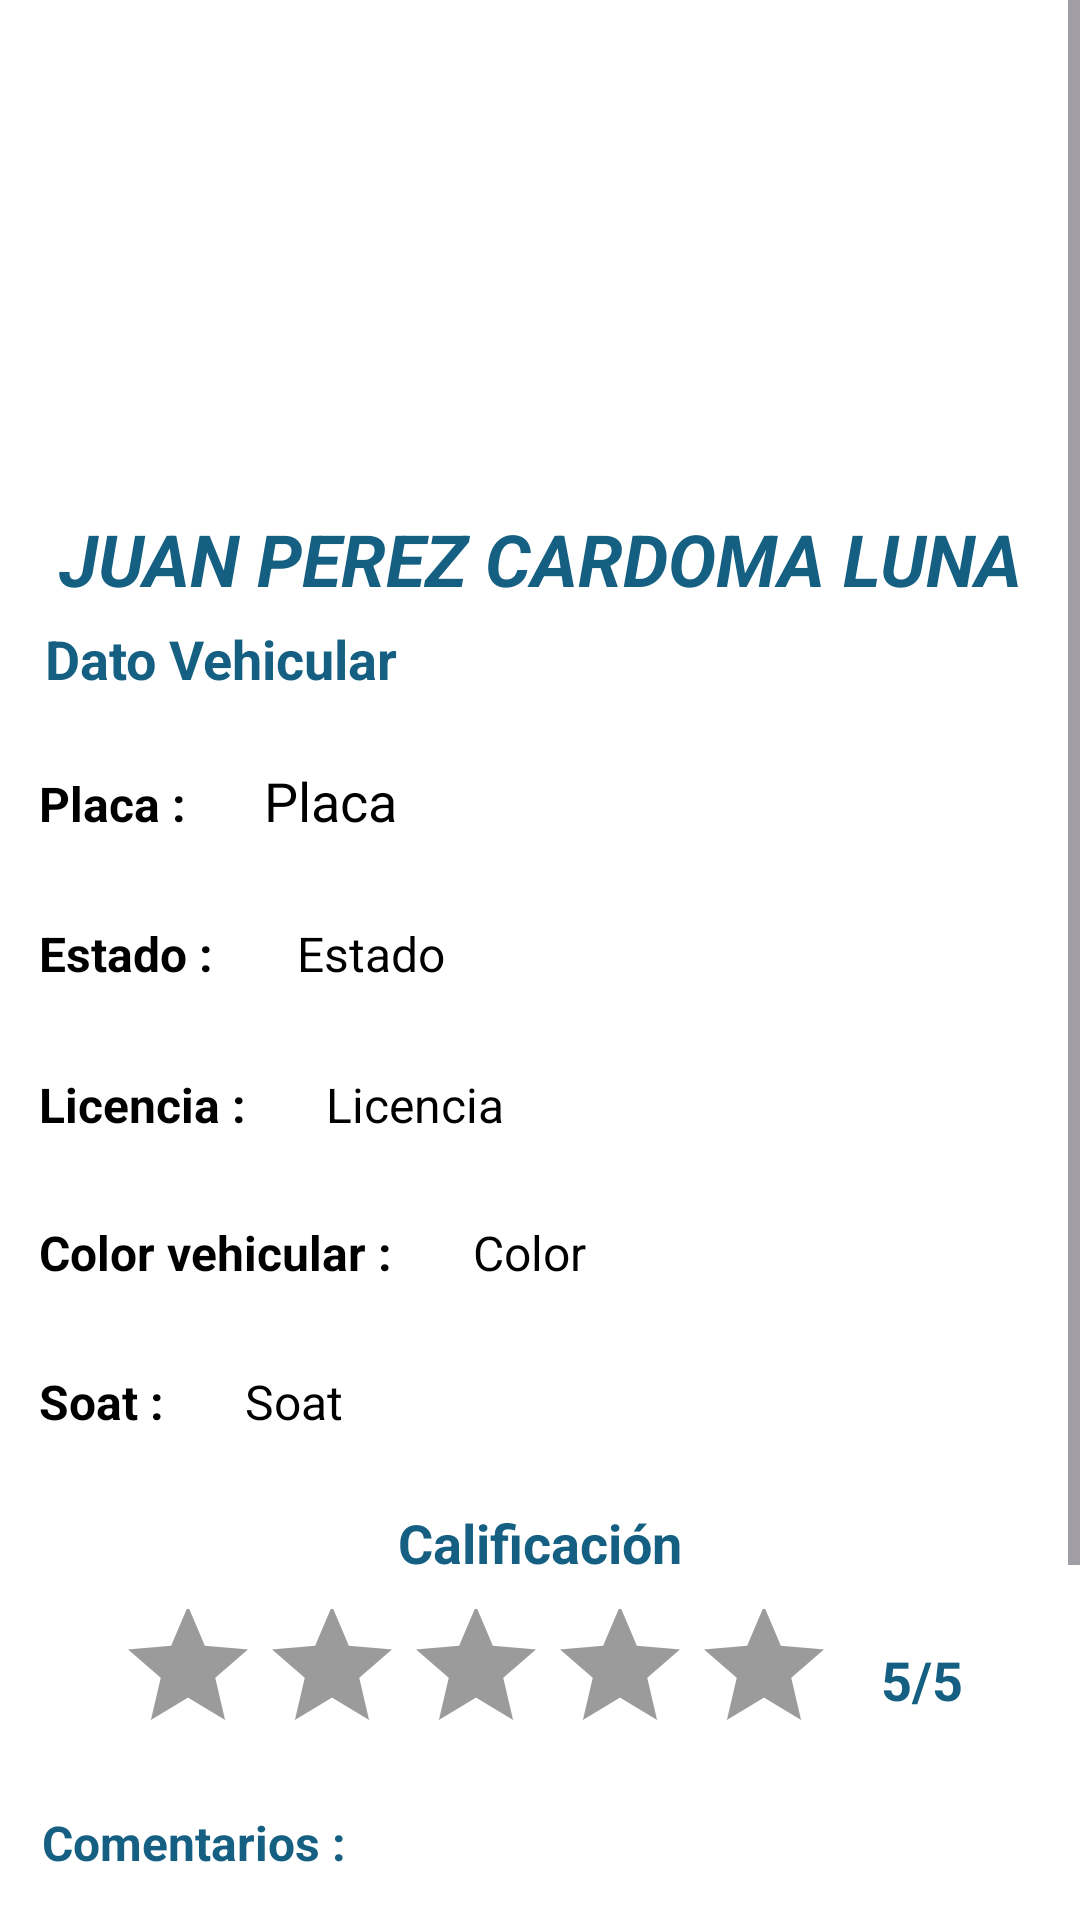

Android layout source for this screen:
<!-- AndroidManifest.xml: application theme Theme.AppControlMoto -->
<!-- res/layout/fragment_incidencias.xml -->
<?xml version="1.0" encoding="utf-8"?>
<ScrollView
    xmlns:android="http://schemas.android.com/apk/res/android"
    xmlns:app="http://schemas.android.com/apk/res-auto"
    xmlns:tools="http://schemas.android.com/tools"
    android:layout_width="match_parent"
    android:background="@color/white"
    android:layout_height="match_parent"
    tools:context=".Incidencias">


    <LinearLayout
        android:layout_width="match_parent"
        android:layout_height="wrap_content"
        android:foregroundGravity="center"
        android:gravity="center_vertical"
        android:orientation="vertical"
        app:layout_constraintBottom_toTopOf="@+id/guideline13"
        app:layout_constraintEnd_toEndOf="parent"
        app:layout_constraintStart_toStartOf="parent"
        app:layout_constraintTop_toTopOf="parent">

        <ImageView
            android:id="@+id/fotoconduct"
            android:layout_width="150dp"
            android:layout_height="150dp"
            android:layout_marginTop="15dp"
            android:layout_gravity="center"
            app:layout_constraintEnd_toEndOf="parent"
            app:layout_constraintStart_toStartOf="parent"
            app:layout_constraintTop_toTopOf="parent"
            app:srcCompat="@drawable/baseline_nombre" />

        <TextView
            android:id="@+id/txtName"
            android:layout_width="match_parent"
            android:layout_height="wrap_content"
            android:layout_marginTop="5dp"
            android:layout_marginBottom="5dp"
            android:gravity="center"
            android:text="JUAN PEREZ CARDOMA LUNA"
            android:textColor="@color/title"
            android:textSize="24sp"
            android:textStyle="bold|italic" />

        <TextView
            android:id="@+id/textView"
            android:layout_width="wrap_content"
            android:layout_height="wrap_content"
            android:layout_marginBottom="10dp"
            android:layout_marginStart="15dp"
            android:text="Dato Vehicular "
            android:textColor="@color/title"
            android:textSize="18dp"
            android:textStyle="bold" />


        <LinearLayout
            android:id="@+id/linearLayout2"
            android:layout_width="match_parent"
            android:layout_height="wrap_content"
            android:layout_marginBottom="10dp"
            android:orientation="vertical">

            <LinearLayout
                android:layout_width="match_parent"
                android:layout_height="match_parent"
                android:orientation="horizontal">

                <TextView
                    android:layout_width="wrap_content"
                    android:layout_height="wrap_content"
                    android:layout_margin="5dp"
                    android:drawableStart="@drawable/info_24"
                    android:drawablePadding="10dp"
                    android:gravity="center_vertical"
                    android:padding="8dp"
                    android:text="Placa :"
                    android:textColor="@color/black"
                    android:textSize="16sp"
                    android:textStyle="bold" />

                <TextView
                    android:id="@+id/repPlaca"
                    android:layout_width="wrap_content"
                    android:layout_height="wrap_content"
                    android:layout_margin="5dp"
                    android:drawablePadding="10dp"
                    android:gravity="center_vertical"
                    android:padding="8dp"
                    android:text="Placa"
                    android:textColor="@color/black"
                    android:textSize="18sp" />
            </LinearLayout>

            <LinearLayout
                android:layout_width="match_parent"
                android:layout_height="match_parent"
                android:orientation="horizontal">

                <TextView
                    android:layout_width="wrap_content"
                    android:layout_height="wrap_content"
                    android:layout_margin="5dp"
                    android:drawableStart="@drawable/info_24"
                    android:drawablePadding="10dp"
                    android:gravity="center_vertical"
                    android:padding="8dp"
                    android:text="Estado :"
                    android:textColor="@color/black"
                    android:textSize="16sp"
                    android:textStyle="bold" />

                <TextView
                    android:id="@+id/repEsta"
                    android:layout_width="wrap_content"
                    android:layout_height="wrap_content"
                    android:layout_margin="5dp"
                    android:drawablePadding="10dp"
                    android:gravity="center_vertical"
                    android:padding="10dp"
                    android:text="Estado"
                    android:textColor="@color/black"
                    android:textSize="16sp" />
            </LinearLayout>

            <LinearLayout
                android:layout_width="match_parent"
                android:layout_height="match_parent"
                android:orientation="horizontal">

                <TextView
                    android:layout_width="wrap_content"
                    android:layout_height="wrap_content"
                    android:layout_margin="5dp"
                    android:drawableStart="@drawable/info_24"
                    android:drawablePadding="10dp"
                    android:gravity="center_vertical"
                    android:padding="8dp"
                    android:text="Licencia :"
                    android:textColor="@color/black"
                    android:textSize="16sp"
                    android:textStyle="bold" />

                <TextView
                    android:id="@+id/repLicen"
                    android:layout_width="wrap_content"
                    android:layout_height="wrap_content"
                    android:layout_margin="5dp"
                    android:drawablePadding="10dp"
                    android:gravity="center_vertical"
                    android:padding="8.5dp"
                    android:text="Licencia"
                    android:textColor="@color/black"
                    android:textSize="16sp" />

            </LinearLayout>

            <LinearLayout
                android:layout_width="wrap_content"
                android:layout_height="wrap_content"
                android:gravity="center_horizontal|left"
                android:orientation="horizontal">

                <TextView
                    android:layout_width="wrap_content"
                    android:layout_height="wrap_content"
                    android:layout_margin="5dp"
                    android:drawableStart="@drawable/info_24"
                    android:drawablePadding="10dp"
                    android:gravity="center_vertical"
                    android:padding="8dp"
                    android:text="Color vehicular :"
                    android:textColor="@color/black"
                    android:textSize="16sp"
                    android:textStyle="bold" />

                <TextView
                    android:id="@+id/repColor"
                    android:layout_width="wrap_content"
                    android:layout_height="wrap_content"
                    android:layout_margin="5dp"
                    android:drawablePadding="10dp"
                    android:padding="9dp"
                    android:text="Color"
                    android:textColor="@color/black"
                    android:textSize="16sp" />

                


            </LinearLayout>

            <LinearLayout
                android:layout_width="match_parent"
                android:layout_height="match_parent"
                android:gravity="center_horizontal|left"
                android:orientation="horizontal">

                <TextView
                    android:layout_width="wrap_content"
                    android:layout_height="wrap_content"
                    android:layout_margin="5dp"
                    android:drawableStart="@drawable/info_24"
                    android:drawablePadding="10dp"
                    android:gravity="center_vertical"
                    android:padding="8dp"
                    android:text="Soat :"
                    android:textColor="@color/black"
                    android:textSize="16sp"
                    android:textStyle="bold" />

                <TextView
                    android:id="@+id/repSoat"
                    android:layout_width="wrap_content"
                    android:layout_height="wrap_content"
                    android:layout_margin="5dp"
                    android:drawablePadding="10dp"
                    android:gravity="center_vertical"
                    android:padding="9dp"
                    android:text="Soat"
                    android:textColor="@color/black"
                    android:textSize="16sp" />

            </LinearLayout>


        </LinearLayout>

        <TextView
            android:id="@+id/textView3"
            android:layout_width="wrap_content"
            android:layout_height="wrap_content"
            android:textColor="@color/title"
            android:layout_gravity="center"
            android:layout_marginBottom="10dp"
            android:text="Calificación"
            android:textSize="18dp"
            android:textStyle="bold" />

        <LinearLayout
            android:layout_width="match_parent"
            android:layout_height="match_parent"
            android:layout_gravity="center_horizontal"
            android:gravity="center"
            android:orientation="horizontal">

            <RatingBar
                android:id="@+id/ratingBar"
                android:layout_width="wrap_content"
                android:layout_height="wrap_content"
                android:layout_gravity="center"
                android:layout_marginBottom="10dp"
                android:isIndicator="true"
                android:layout_marginEnd="15dp"
                android:numStars="5"
                android:progressBackgroundTint="@color/hint"
                android:progressTint="@color/yellow"
                android:rating="0" />

            <TextView
                android:id="@+id/tvPuntos"
                android:layout_width="wrap_content"
                android:layout_height="wrap_content"
                android:layout_gravity="center"
                android:layout_marginBottom="10dp"
                android:text="5/5"
                android:textColor="@color/title"
                android:textSize="18dp"
                android:textStyle="bold" />
        </LinearLayout>

        <TextView
            android:layout_width="wrap_content"
            android:layout_height="wrap_content"
            android:textColor="@color/title"
            android:layout_gravity="start"
            android:layout_marginStart="14dp"
            android:text="Comentarios :"
            android:textSize="16dp"
            android:textStyle="bold" />

        <androidx.recyclerview.widget.RecyclerView
            android:id="@+id/rvComents"
            android:layout_width="match_parent"
            android:layout_height="150dp"
            android:layout_marginStart="15dp"
            android:layout_marginBottom="10dp"
            android:layout_marginEnd="15dp"
            tools:listitem="@layout/item_comentario" />

    </LinearLayout>


</ScrollView>
<!-- res/layout/item_comentario.xml (included above) -->
<?xml version="1.0" encoding="utf-8"?>
<androidx.constraintlayout.widget.ConstraintLayout xmlns:android="http://schemas.android.com/apk/res/android"
    xmlns:app="http://schemas.android.com/apk/res-auto"
    xmlns:tools="http://schemas.android.com/tools"
    android:layout_width="match_parent"
    android:background="@color/white"
    android:layout_height="wrap_content">

    <LinearLayout
        android:layout_width="match_parent"
        android:layout_height="match_parent"
        android:orientation="vertical"
        app:layout_constraintBottom_toBottomOf="parent"
        app:layout_constraintEnd_toEndOf="parent"
        app:layout_constraintStart_toStartOf="parent"
        app:layout_constraintTop_toTopOf="parent">

        <LinearLayout
            android:layout_width="match_parent"
            android:layout_height="match_parent"
            android:orientation="horizontal">

            <TextView
                android:id="@+id/tvUsuario"
                android:layout_width="wrap_content"
                android:layout_height="wrap_content"
                android:text="Lucas"
                android:textSize="15dp"
                android:layout_marginEnd="80dp"
                android:textColor="@color/black"
                android:textStyle="bold" />

            <TextView
                android:id="@+id/tvFecha"
                android:layout_width="wrap_content"
                android:layout_height="wrap_content"
                android:foregroundGravity="right"
                android:text="10/10/2024"
                android:textSize="10dp"
                android:textColor="@color/hint"
                android:textStyle="bold" />
        </LinearLayout>

        <TextView
            android:id="@+id/tvComentario"
            android:layout_width="wrap_content"
            android:layout_height="wrap_content"
            android:textSize="15dp"
            android:textColor="@color/black"
            android:text="Es un buen conductor, cobra lo justo"
            android:textStyle="italic" />
        <View
            android:layout_width="match_parent"
            android:layout_height="1dp"
            android:background="@color/hint" /> 
    </LinearLayout>

</androidx.constraintlayout.widget.ConstraintLayout>
<!-- resources referenced by this layout -->
<resources>
  <color name="black">#FF000000</color>
  <color name="hint">#9b9b9b</color>
  <color name="title">#156082</color>
  <color name="white">#FFFFFFFF</color>
  <color name="yellow">#FFD700</color>
  <style name="Theme.AppControlMoto" parent="Base.Theme.AppControlMoto" />
  <style name="Base.Theme.AppControlMoto" parent="Theme.Material3.DayNight.NoActionBar">
          
          
          <item name="colorPrimary">@color/colorPrimary</item>
          <item name="colorSecondary">@color/colorAccent</item>
          <item name="colorSurface">@color/colorSurface</item>
          <item name="colorOnBackground">@color/colorBackground</item>
  
      </style>
  <color name="colorPrimary">#019766</color>
  <color name="colorAccent">#4F4F4F</color>
  <color name="colorSurface">#E0E0E0</color>
  <color name="colorBackground">#0B6A16</color>
</resources>
